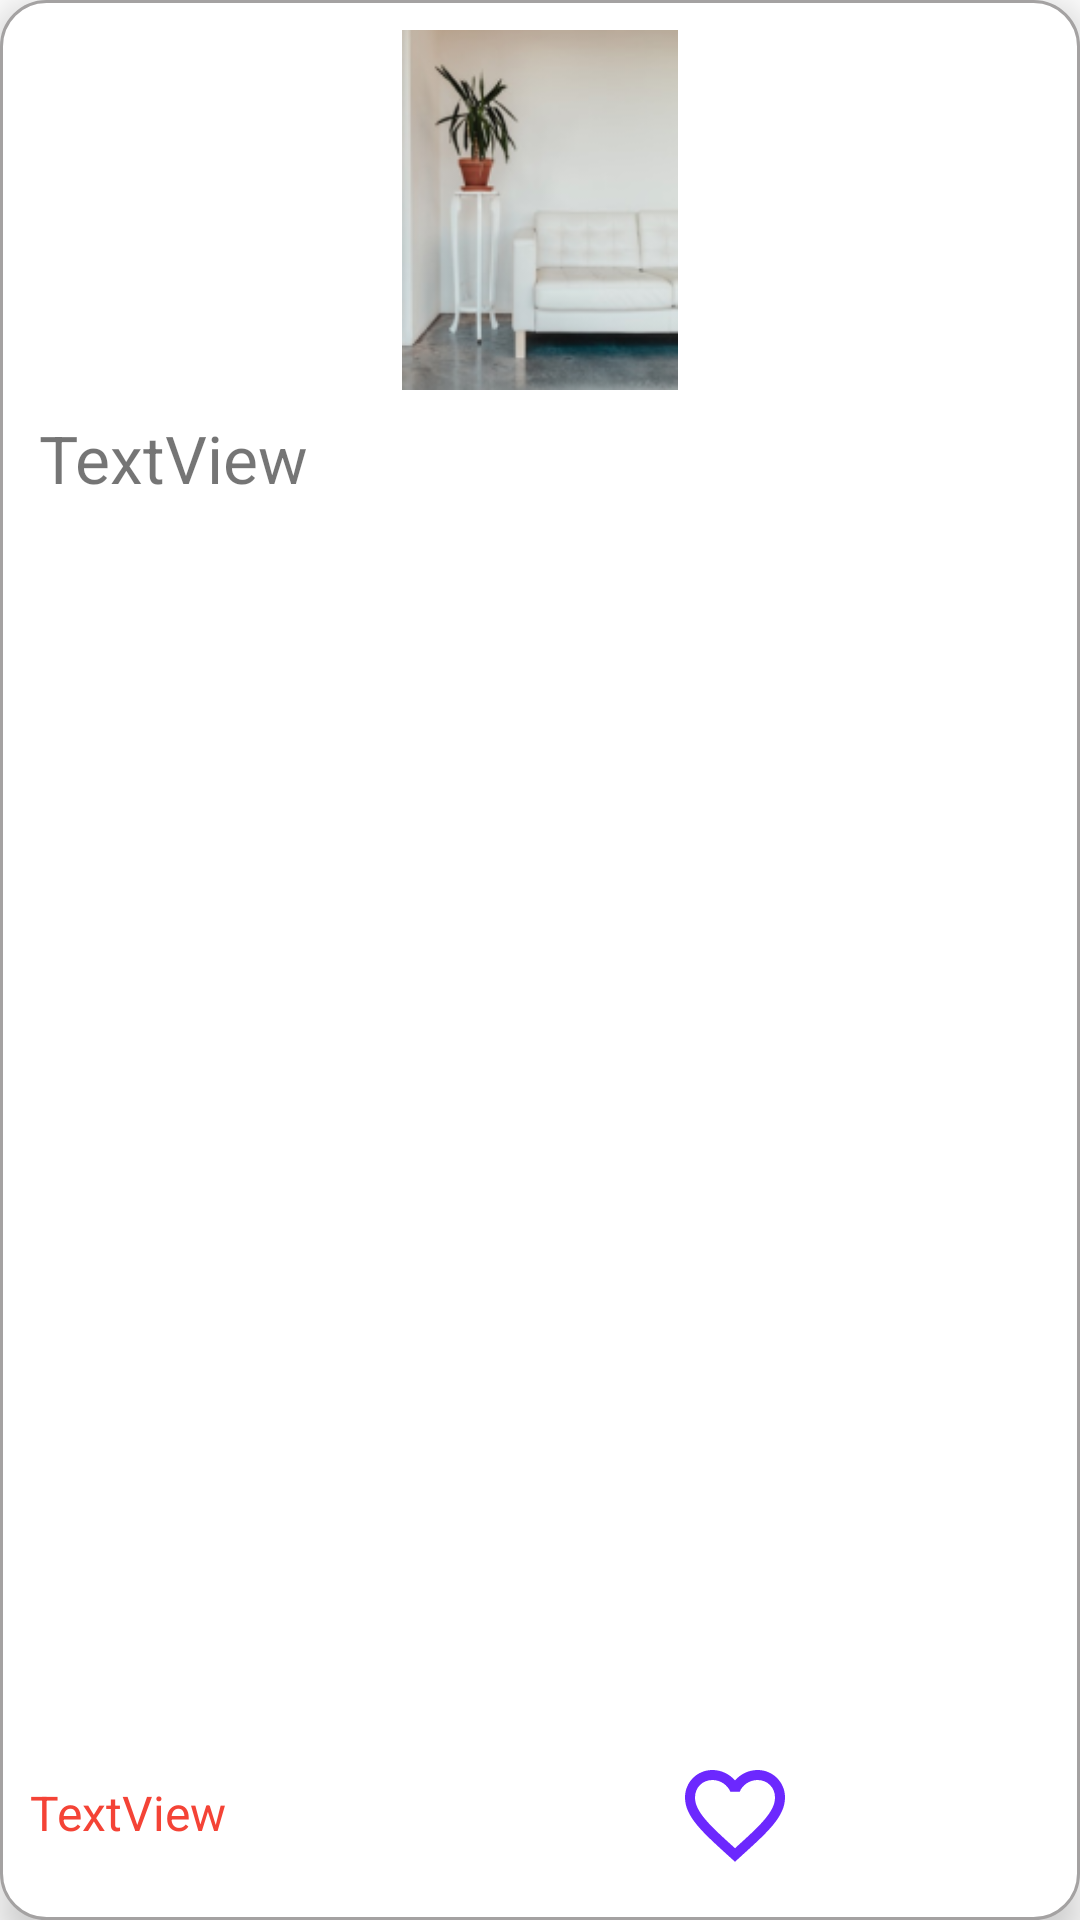

This screen was rendered from an Android layout file. Write that file and the resources it references.
<!-- AndroidManifest.xml: application theme Theme.DoAn_LapTrinhDiDong_MuaBanDienMay -->
<!-- res/layout/horizontall_recycleview.xml -->
<?xml version="1.0" encoding="utf-8"?>
<RelativeLayout xmlns:android="http://schemas.android.com/apk/res/android"
    android:layout_width="190dp"
    android:layout_height="250dp"
    xmlns:app="http://schemas.android.com/apk/res-auto"
    android:padding="5dp"
    android:background="@drawable/shadow_radius_border"
    android:elevation="8dp"
    android:layout_marginTop="5dp"
    android:layout_marginLeft="5dp"
    android:layout_marginRight="5dp"
    android:layout_marginBottom="5dp">

    <ImageView
        android:id="@+id/imgRecycle"
        android:layout_width="180dp"
        android:layout_height="120dp"
        android:layout_alignParentTop="true"
        android:layout_centerHorizontal="true"
        android:layout_marginTop="5dp"
        android:layout_marginLeft="5dp"
        android:layout_marginRight="5dp"
        android:src="@drawable/hinh_1" />
            <TextView
                android:id="@+id/NameRecycle"
                android:layout_width="wrap_content"
                android:layout_height="wrap_content"
                android:layout_below="@id/imgRecycle"
                android:ellipsize="end"
                android:maxLines="1"
                android:minLines="1"
                android:layout_marginLeft="8dp"
                android:layout_marginTop="8dp"
                android:text="TextView"
                android:textSize="22dp" />

    <TextView
        android:id="@+id/PriceRecycle"
        android:layout_width="wrap_content"
        android:layout_height="wrap_content"
        android:layout_alignParentBottom="true"
        android:layout_marginLeft="5dp"
        android:layout_marginTop="8dp"
        android:layout_marginBottom="20dp"
        android:singleLine="true"
        android:text="TextView"
        android:textColor="@color/red_200"
        android:textSize="16dp" />

    <Button
        android:id="@+id/buttonRecycle"
        android:layout_width="40dp"
        android:layout_height="40dp"
        android:layout_alignEnd="@+id/imgRecycle"
        android:layout_alignRight="@+id/imgRecycle"
        android:layout_alignParentBottom="true"
        android:layout_marginTop="15dp"
        android:layout_marginEnd="5dp"
        android:layout_marginRight="125dp"
        android:layout_marginBottom="10dp"
        android:background="@drawable/ic_baseline_favorite_border_24"
        android:focusable="false" />
</RelativeLayout>
<!-- resources referenced by this layout -->
<resources>
  <color name="red_200">#FFF44336</color>
  <!-- drawable hinh_1: png bitmap (drawable, 28715 bytes) -->
  <!-- drawable ic_baseline_favorite_border_24 (drawable) -->
  <vector android:height="30dp" android:tint="#6C28FE"
      android:viewportHeight="24" android:viewportWidth="24"
      android:width="30dp" xmlns:android="http://schemas.android.com/apk/res/android">
      <path android:fillColor="@android:color/white" android:pathData="M16.5,3c-1.74,0 -3.41,0.81 -4.5,2.09C10.91,3.81 9.24,3 7.5,3 4.42,3 2,5.42 2,8.5c0,3.78 3.4,6.86 8.55,11.54L12,21.35l1.45,-1.32C18.6,15.36 22,12.28 22,8.5 22,5.42 19.58,3 16.5,3zM12.1,18.55l-0.1,0.1 -0.1,-0.1C7.14,14.24 4,11.39 4,8.5 4,6.5 5.5,5 7.5,5c1.54,0 3.04,0.99 3.57,2.36h1.87C13.46,5.99 14.96,5 16.5,5c2,0 3.5,1.5 3.5,3.5 0,2.89 -3.14,5.74 -7.9,10.05z"/>
  </vector>
  <!-- drawable shadow_radius_border (drawable) -->
  <?xml version="1.0" encoding="utf-8"?>
  <shape xmlns:android="http://schemas.android.com/apk/res/android">
      <stroke
          android:width="1dip"
          android:color="#a4a2a2" >
      </stroke>
      <corners android:radius="15dp">
  
      </corners>
      <solid android:color="@color/white"></solid>
  </shape>
  <style name="Theme.DoAn_LapTrinhDiDong_MuaBanDienMay" parent="Theme.MaterialComponents.DayNight.DarkActionBar">
          
          <item name="colorPrimary">@color/blue_200</item>
          <item name="colorPrimaryVariant">@color/purple_700</item>
          <item name="colorOnPrimary">@color/white</item>
          
          <item name="colorSecondary">@color/teal_200</item>
          <item name="colorSecondaryVariant">@color/teal_700</item>
          <item name="colorOnSecondary">@color/black</item>
          
          <item name="android:statusBarColor" tools:targetApi="l">?attr/colorPrimaryVariant</item>
          
          <item name="android:windowNoTitle">true</item>
          <item name="android:windowFullscreen">true</item>
          <item name="android:windowContentOverlay">@null</item>
      </style>
  <color name="white">#FFFFFFFF</color>
  <color name="blue_200">#6485F8</color>
  <color name="purple_700">#FF3700B3</color>
  <color name="teal_200">#FF03DAC5</color>
  <color name="teal_700">#FF018786</color>
  <color name="black">#FF000000</color>
</resources>
